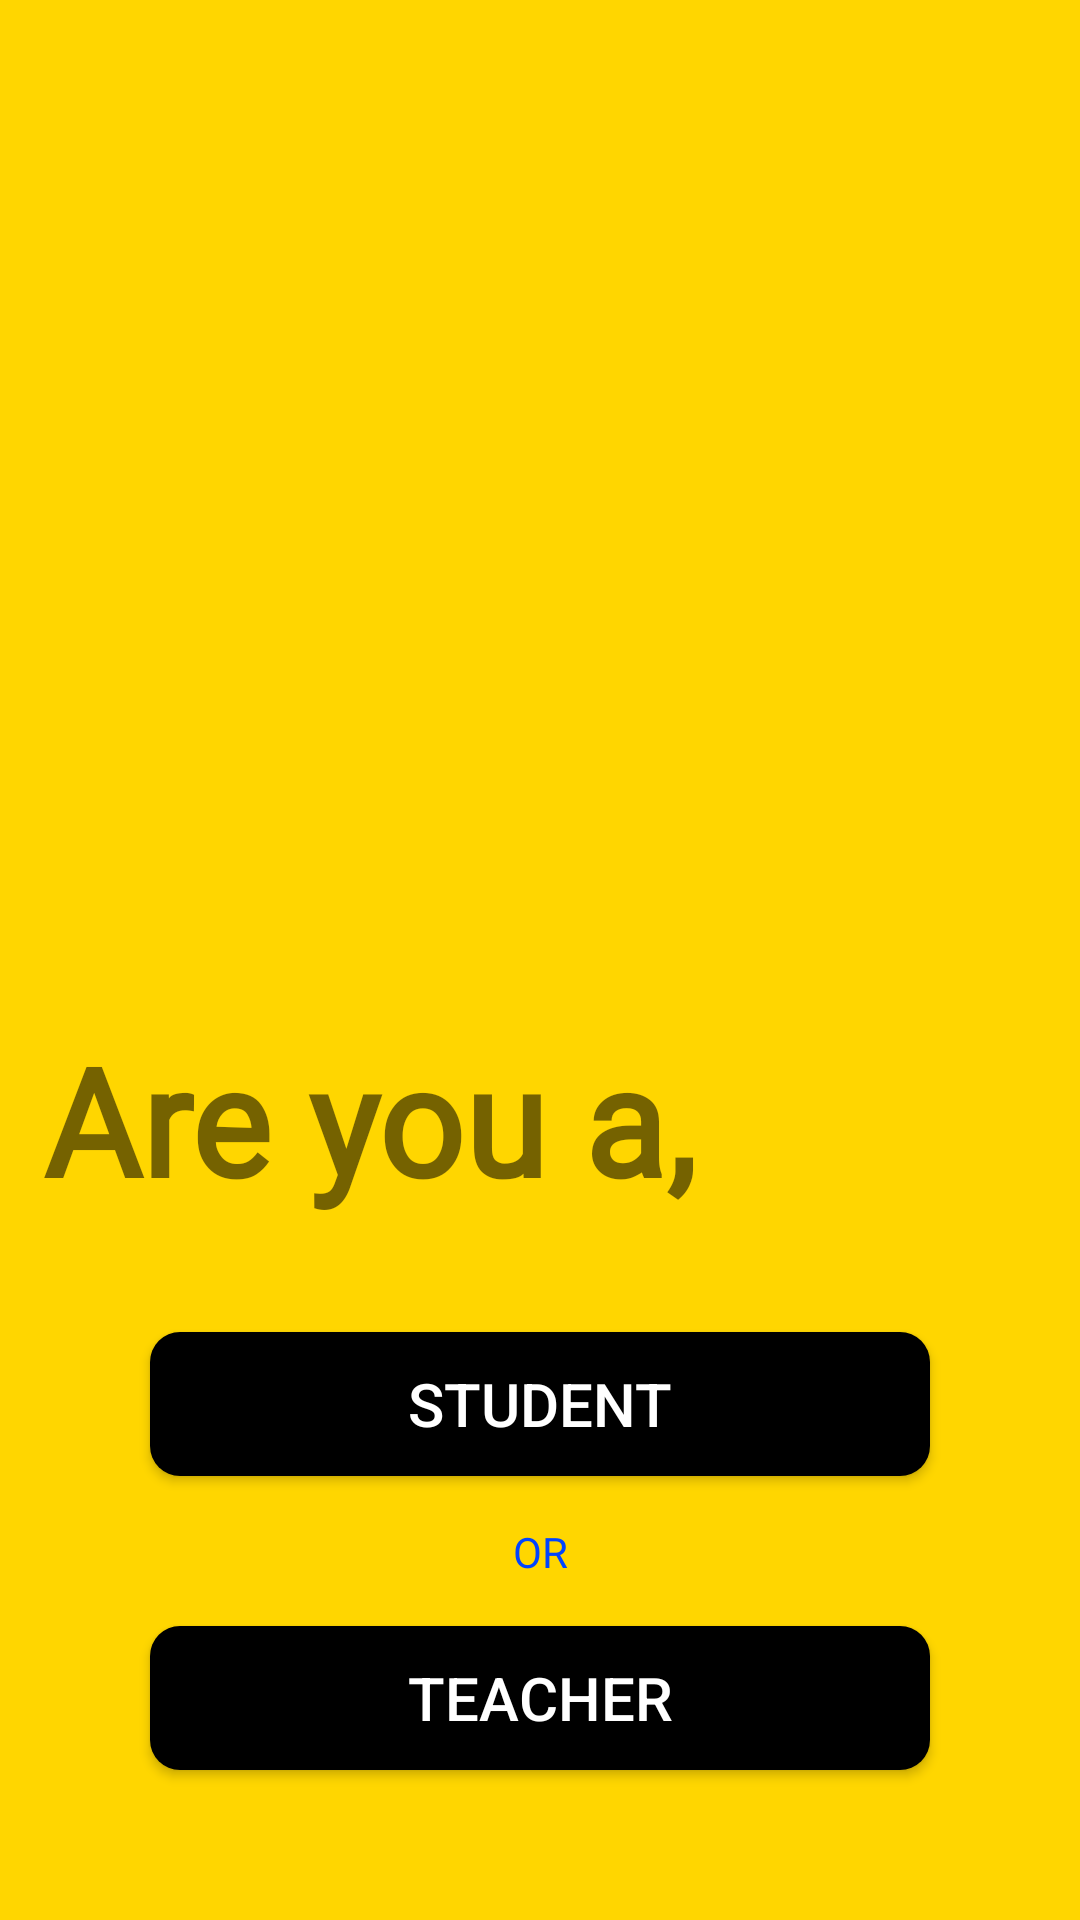

Android layout source for this screen:
<!-- AndroidManifest.xml: application theme Theme.LoginPage -->
<!-- res/layout/activity_asking_from_user.xml -->
<?xml version="1.0" encoding="utf-8"?>
<androidx.constraintlayout.widget.ConstraintLayout xmlns:android="http://schemas.android.com/apk/res/android"
    xmlns:app="http://schemas.android.com/apk/res-auto"
    xmlns:tools="http://schemas.android.com/tools"
    android:layout_width="match_parent"
    android:layout_height="match_parent"
    android:background="#FFD600"
    tools:context=".AskingFromUser">


    <Button
        android:id="@+id/studentbutton"
        android:layout_width="match_parent"
        android:layout_height="wrap_content"
        android:layout_margin="50dp"
        android:layout_marginBottom="170dp"
        android:background="@drawable/custombutton"
        android:text="Student"
        android:textColor="#ffffff"
        android:textSize="20sp"
        app:backgroundTint="#000000"
        app:layout_constraintBottom_toTopOf="@+id/teacherbutton"
        app:layout_constraintEnd_toEndOf="parent"
        app:layout_constraintHorizontal_bias="0.0"
        app:layout_constraintStart_toStartOf="parent" />

    <Button
        android:id="@+id/teacherbutton"
        android:layout_width="match_parent"
        android:layout_height="wrap_content"
        android:layout_margin="50dp"
        android:background="@drawable/custombutton"

        android:text="Teacher"
        android:textColor="#ffffff"
        android:textSize="20sp"
        app:backgroundTint="#000000"
        app:layout_constraintBottom_toBottomOf="parent"
        app:layout_constraintEnd_toEndOf="parent"
        app:layout_constraintHorizontal_bias="1.0"
        app:layout_constraintStart_toStartOf="parent" />

    <TextView
        android:id="@+id/or"
        android:layout_width="wrap_content"
        android:layout_height="wrap_content"
        android:fontFamily="@font/fondamento"
        android:text="OR"
        android:textColor="#0044FF"
        app:layout_constraintBottom_toTopOf="@+id/teacherbutton"
        app:layout_constraintEnd_toEndOf="parent"
        app:layout_constraintHorizontal_bias="0.5"
        app:layout_constraintStart_toStartOf="parent"
        app:layout_constraintTop_toBottomOf="@+id/studentbutton" />

    <TextView
        android:id="@+id/welcome"
        android:layout_width="wrap_content"
        android:layout_height="wrap_content"
        android:fontFamily="@font/ubuntu"
        android:text="Are you a, "
        android:textAllCaps="false"
        android:textSize="50sp"
        android:textStyle="bold"
        app:layout_constraintBottom_toTopOf="@+id/studentbutton"
        app:layout_constraintEnd_toEndOf="parent"
        app:layout_constraintHorizontal_bias="0.109"
        app:layout_constraintStart_toStartOf="parent"
        app:layout_constraintTop_toTopOf="parent"
        app:layout_constraintVertical_bias="0.900" />

</androidx.constraintlayout.widget.ConstraintLayout>
<!-- resources referenced by this layout -->
<resources>
  <!-- drawable custombutton (drawable) -->
  <?xml version="1.0" encoding="utf-8"?>
  <shape xmlns:android="http://schemas.android.com/apk/res/android"
      android:padding="10dp"
      android:shape="rectangle" >
  
      <solid android:color="#000000" />
  
      <corners
          android:bottomLeftRadius="10dp"
          android:bottomRightRadius="10dp"
          android:topLeftRadius="10dp"
          android:topRightRadius="10dp"
          />
  
  </shape>
  <style name="Theme.LoginPage" parent="Theme.MaterialComponents.DayNight.NoActionBar">
          
          <item name="colorPrimary">@color/reddish_brown</item>
          <item name="colorPrimaryVariant">@color/black</item>
          <item name="colorOnPrimary">@color/white</item>
          
          <item name="colorSecondary">@color/white</item>
          <item name="colorSecondaryVariant">@color/teal_700</item>
          <item name="colorOnSecondary">@color/black</item>
          
          <item name="android:statusBarColor" tools:targetApi="l">?attr/colorPrimaryVariant</item>
          
      </style>
  <color name="reddish_brown">#A52A2A</color>
  <color name="black">#000000</color>
  <color name="white">#FFFFFFFF</color>
  <color name="teal_700">#FF018786</color>
</resources>
